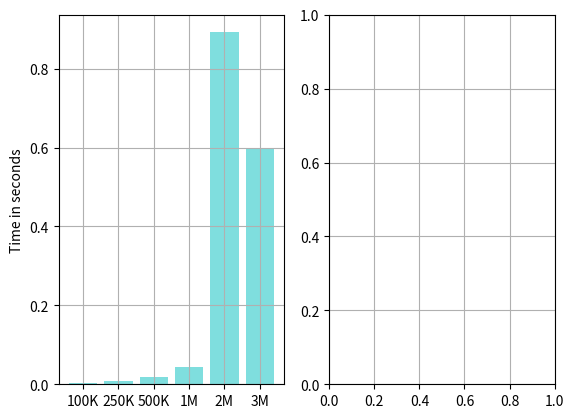

The script that saved this image:
import matplotlib.pyplot as plt
import numpy as np

x = 			['100K',		'250K', 		'500K', 		'1M', 			'2M',		'3M']
roiSeg =		[0.0029990906,	0.008374199,	0.019432765,	0.04492927,	0.8921534,	0.5997493]
# mulRoiSeg = 	[0.0041092588,	0.011264479,	0.024749333,0.052242115,	0.62878513, 0.3080278]

fig, (ax, ax2) = plt.subplots(1,2)
y = roiSeg
y_pos = np.arange(len(y))
ax.bar(y_pos, y, align='center', alpha=0.5, color='c')

ax.set_xticks(y_pos)
ax.set_xticklabels(x)
ax.set_ylabel('Time in seconds')

########################################

# y = mulRoiSeg
# ax2.bar(y_pos, y, align='center', alpha=0.5, color='c')

# ax2.set_xticks(y_pos)
# ax2.set_xticklabels(x)

ax.grid()
ax2.grid()

plt.show()
